Image classification data set "Small data traing" (GOBINATH-S05/Mudra-Detection on GitHub). Class labels (5): Alapadmam, Anjali, Mushti, Sikharam, Trishulam.

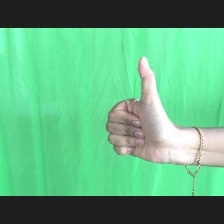
Label: Sikharam

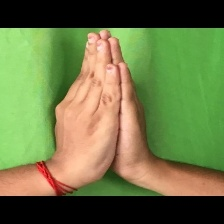
Label: Anjali

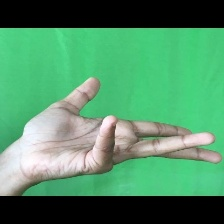
Label: Alapadmam

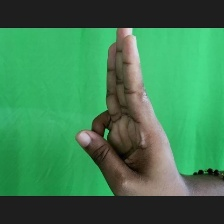
Label: Trishulam

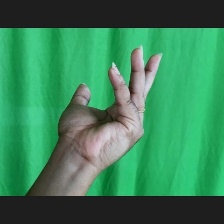
Label: Alapadmam

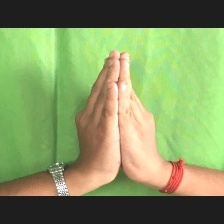
Label: Anjali
